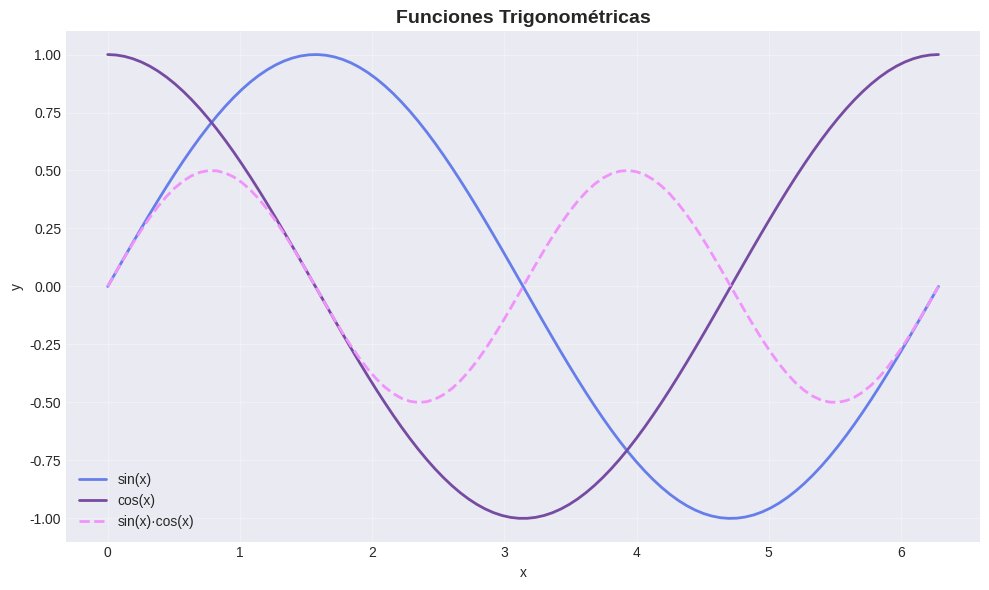
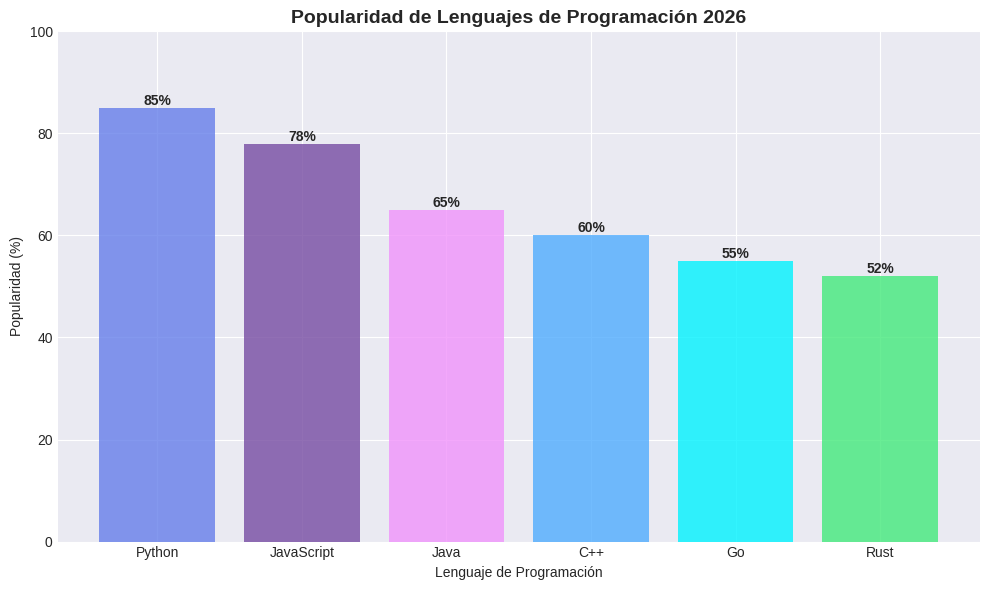
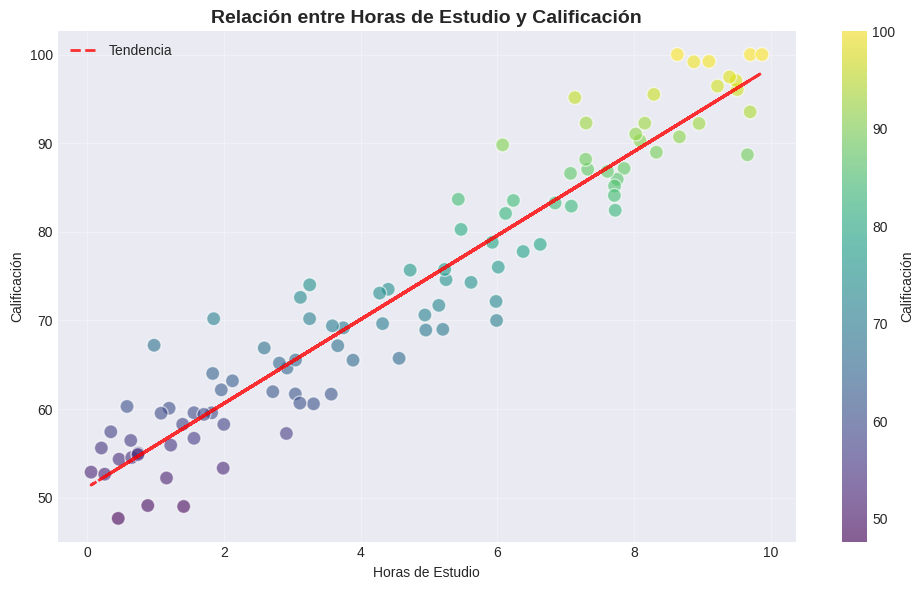
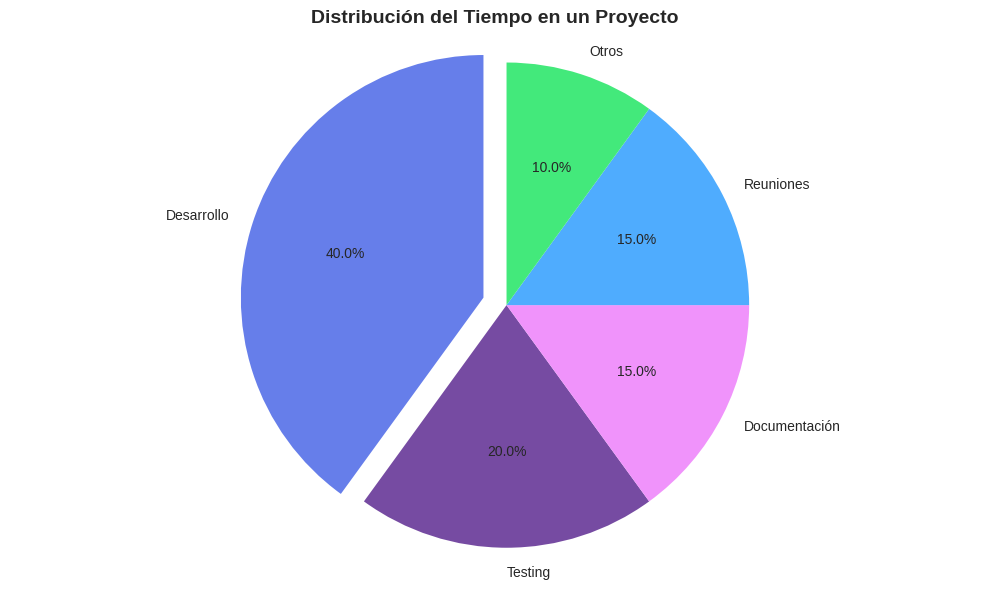

Recreate these plots in Python, in order.
# Visualización de Datos con Matplotlib
# PyHub IDE soporta gráficos usando matplotlib!

import matplotlib.pyplot as plt
import numpy as np

# Configuración para mejor apariencia
plt.style.use('seaborn-v0_8-darkgrid')

# 1. Gráfico de líneas - Funciones matemáticas
print("📊 Generando visualizaciones...")

x = np.linspace(0, 2*np.pi, 100)
y1 = np.sin(x)
y2 = np.cos(x)
y3 = np.sin(x) * np.cos(x)

plt.figure(figsize=(10, 6))
plt.plot(x, y1, label='sin(x)', linewidth=2, color='#667eea')
plt.plot(x, y2, label='cos(x)', linewidth=2, color='#764ba2')
plt.plot(x, y3, label='sin(x)·cos(x)', linewidth=2, linestyle='--', color='#f093fb')
plt.xlabel('x')
plt.ylabel('y')
plt.title('Funciones Trigonométricas', fontsize=14, fontweight='bold')
plt.legend()
plt.grid(True, alpha=0.3)
plt.tight_layout()
plt.show()

print("✓ Gráfico 1: Funciones trigonométricas")

# 2. Gráfico de barras - Análisis de datos
lenguajes = ['Python', 'JavaScript', 'Java', 'C++', 'Go', 'Rust']
popularidad = [85, 78, 65, 60, 55, 52]
colores = ['#667eea', '#764ba2', '#f093fb', '#4facfe', '#00f2fe', '#43e97b']

plt.figure(figsize=(10, 6))
bars = plt.bar(lenguajes, popularidad, color=colores, alpha=0.8)
plt.xlabel('Lenguaje de Programación')
plt.ylabel('Popularidad (%)')
plt.title('Popularidad de Lenguajes de Programación 2026', fontsize=14, fontweight='bold')
plt.ylim(0, 100)

# Añadir valores en las barras
for bar in bars:
    height = bar.get_height()
    plt.text(bar.get_x() + bar.get_width()/2., height,
             f'{height}%', ha='center', va='bottom', fontweight='bold')

plt.tight_layout()
plt.show()

print("✓ Gráfico 2: Popularidad de lenguajes")

# 3. Gráfico de dispersión - Correlación
np.random.seed(42)
n_puntos = 100
horas_estudio = np.random.uniform(0, 10, n_puntos)
calificaciones = 50 + 5 * horas_estudio + np.random.normal(0, 5, n_puntos)
calificaciones = np.clip(calificaciones, 0, 100)

plt.figure(figsize=(10, 6))
scatter = plt.scatter(horas_estudio, calificaciones, 
                     c=calificaciones, cmap='viridis', 
                     s=100, alpha=0.6, edgecolors='white')
plt.colorbar(scatter, label='Calificación')
plt.xlabel('Horas de Estudio')
plt.ylabel('Calificación')
plt.title('Relación entre Horas de Estudio y Calificación', fontsize=14, fontweight='bold')
plt.grid(True, alpha=0.3)

# Línea de tendencia
z = np.polyfit(horas_estudio, calificaciones, 1)
p = np.poly1d(z)
plt.plot(horas_estudio, p(horas_estudio), "r--", alpha=0.8, linewidth=2, label='Tendencia')
plt.legend()
plt.tight_layout()
plt.show()

print("✓ Gráfico 3: Correlación estudio-calificación")

# 4. Gráfico circular - Distribución
categorias = ['Desarrollo', 'Testing', 'Documentación', 'Reuniones', 'Otros']
tiempo = [40, 20, 15, 15, 10]
colores_pie = ['#667eea', '#764ba2', '#f093fb', '#4facfe', '#43e97b']

plt.figure(figsize=(10, 6))
plt.pie(tiempo, labels=categorias, autopct='%1.1f%%', 
        colors=colores_pie, startangle=90, explode=(0.1, 0, 0, 0, 0))
plt.title('Distribución del Tiempo en un Proyecto', fontsize=14, fontweight='bold')
plt.axis('equal')
plt.tight_layout()
plt.show()

print("✓ Gráfico 4: Distribución de tiempo")

print("\n✅ ¡4 visualizaciones generadas correctamente!")
print("💡 Tip: Puedes crear tus propios gráficos con matplotlib")
